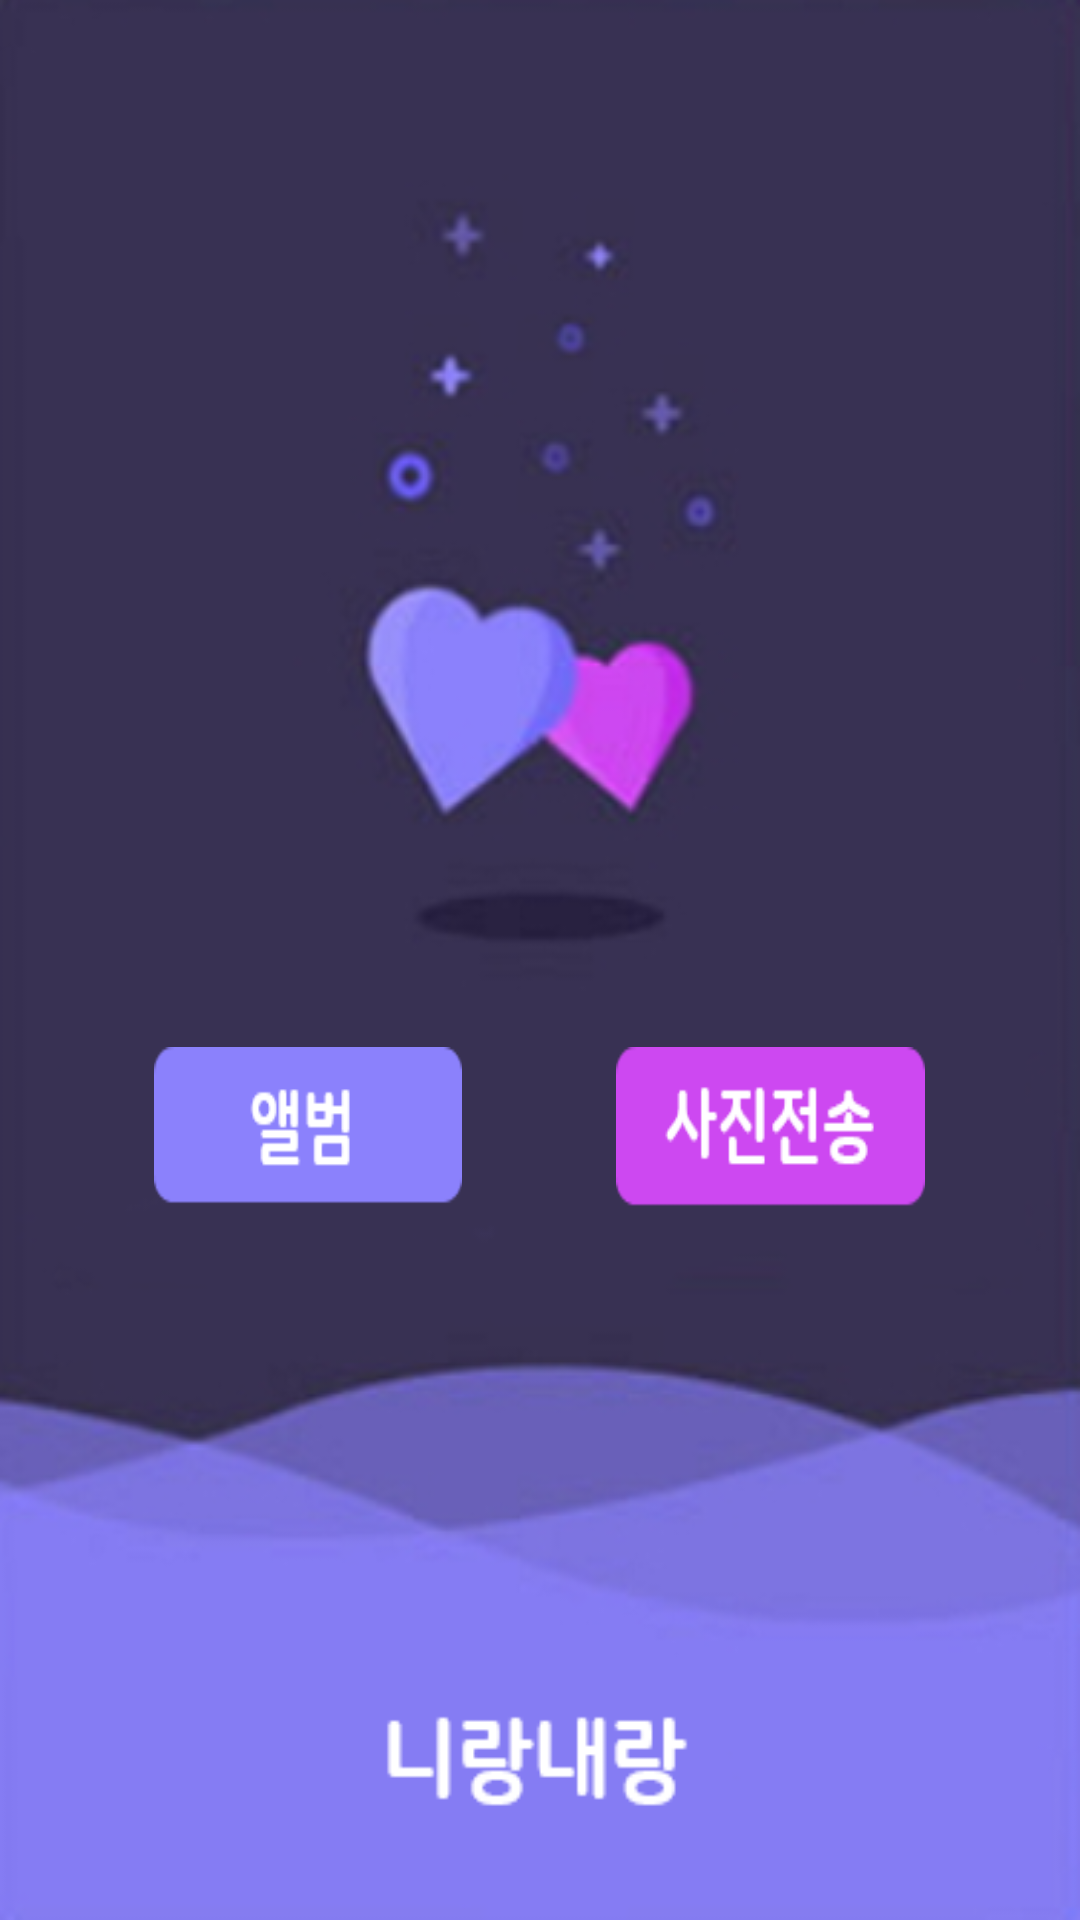

Write the Android layout XML for this screen, with the resource values it uses.
<!-- AndroidManifest.xml: application theme Theme.AppCompat.NoActionBar -->
<!-- res/layout/activity_main.xml -->
<?xml version="1.0" encoding="utf-8"?>
<LinearLayout xmlns:android="http://schemas.android.com/apk/res/android"
    xmlns:app="http://schemas.android.com/apk/res-auto"
    xmlns:tools="http://schemas.android.com/tools"
    android:layout_width="match_parent"
    android:layout_height="match_parent"
    android:orientation="vertical"
    android:background="@drawable/back"
    tools:context="org.androidtown.sharepic.MainActivity">


    

    <LinearLayout
        android:layout_weight="1.5"
        android:layout_width="wrap_content"
        android:layout_height="0dp"></LinearLayout>

    <LinearLayout
        android:layout_weight="0.25"
        android:orientation="horizontal"
        android:layout_width="match_parent"
        android:layout_height="0dp">

        <LinearLayout
            android:layout_weight="1"
            android:layout_width="0dp"
            android:layout_height="wrap_content"></LinearLayout>

        <ImageButton
            android:background="@drawable/albumbtn"
            android:onClick="goAlbum"
            android:layout_width="0dp"
            android:layout_weight="2"
            android:layout_height="wrap_content" />

        <LinearLayout
            android:layout_weight="1"
            android:layout_width="0dp"
            android:layout_height="wrap_content"></LinearLayout>

        <ImageButton
            android:background="@drawable/sharebtn"
            android:onClick="connectBT"
            android:layout_width="0dp"
            android:layout_weight="2"
            android:layout_height="wrap_content" />

        <LinearLayout
            android:layout_weight="1"
            android:layout_width="0dp"
            android:layout_height="wrap_content"></LinearLayout>


    </LinearLayout>

    <LinearLayout
        android:layout_weight="1"
        android:layout_width="wrap_content"
        android:layout_height="0dp"></LinearLayout>

</LinearLayout>
<!-- resources referenced by this layout -->
<resources>
  <!-- drawable albumbtn: png bitmap (drawable, 1009 bytes) -->
  <!-- drawable back: png bitmap (drawable, 90398 bytes) -->
  <!-- drawable sharebtn: png bitmap (drawable, 1468 bytes) -->
</resources>
